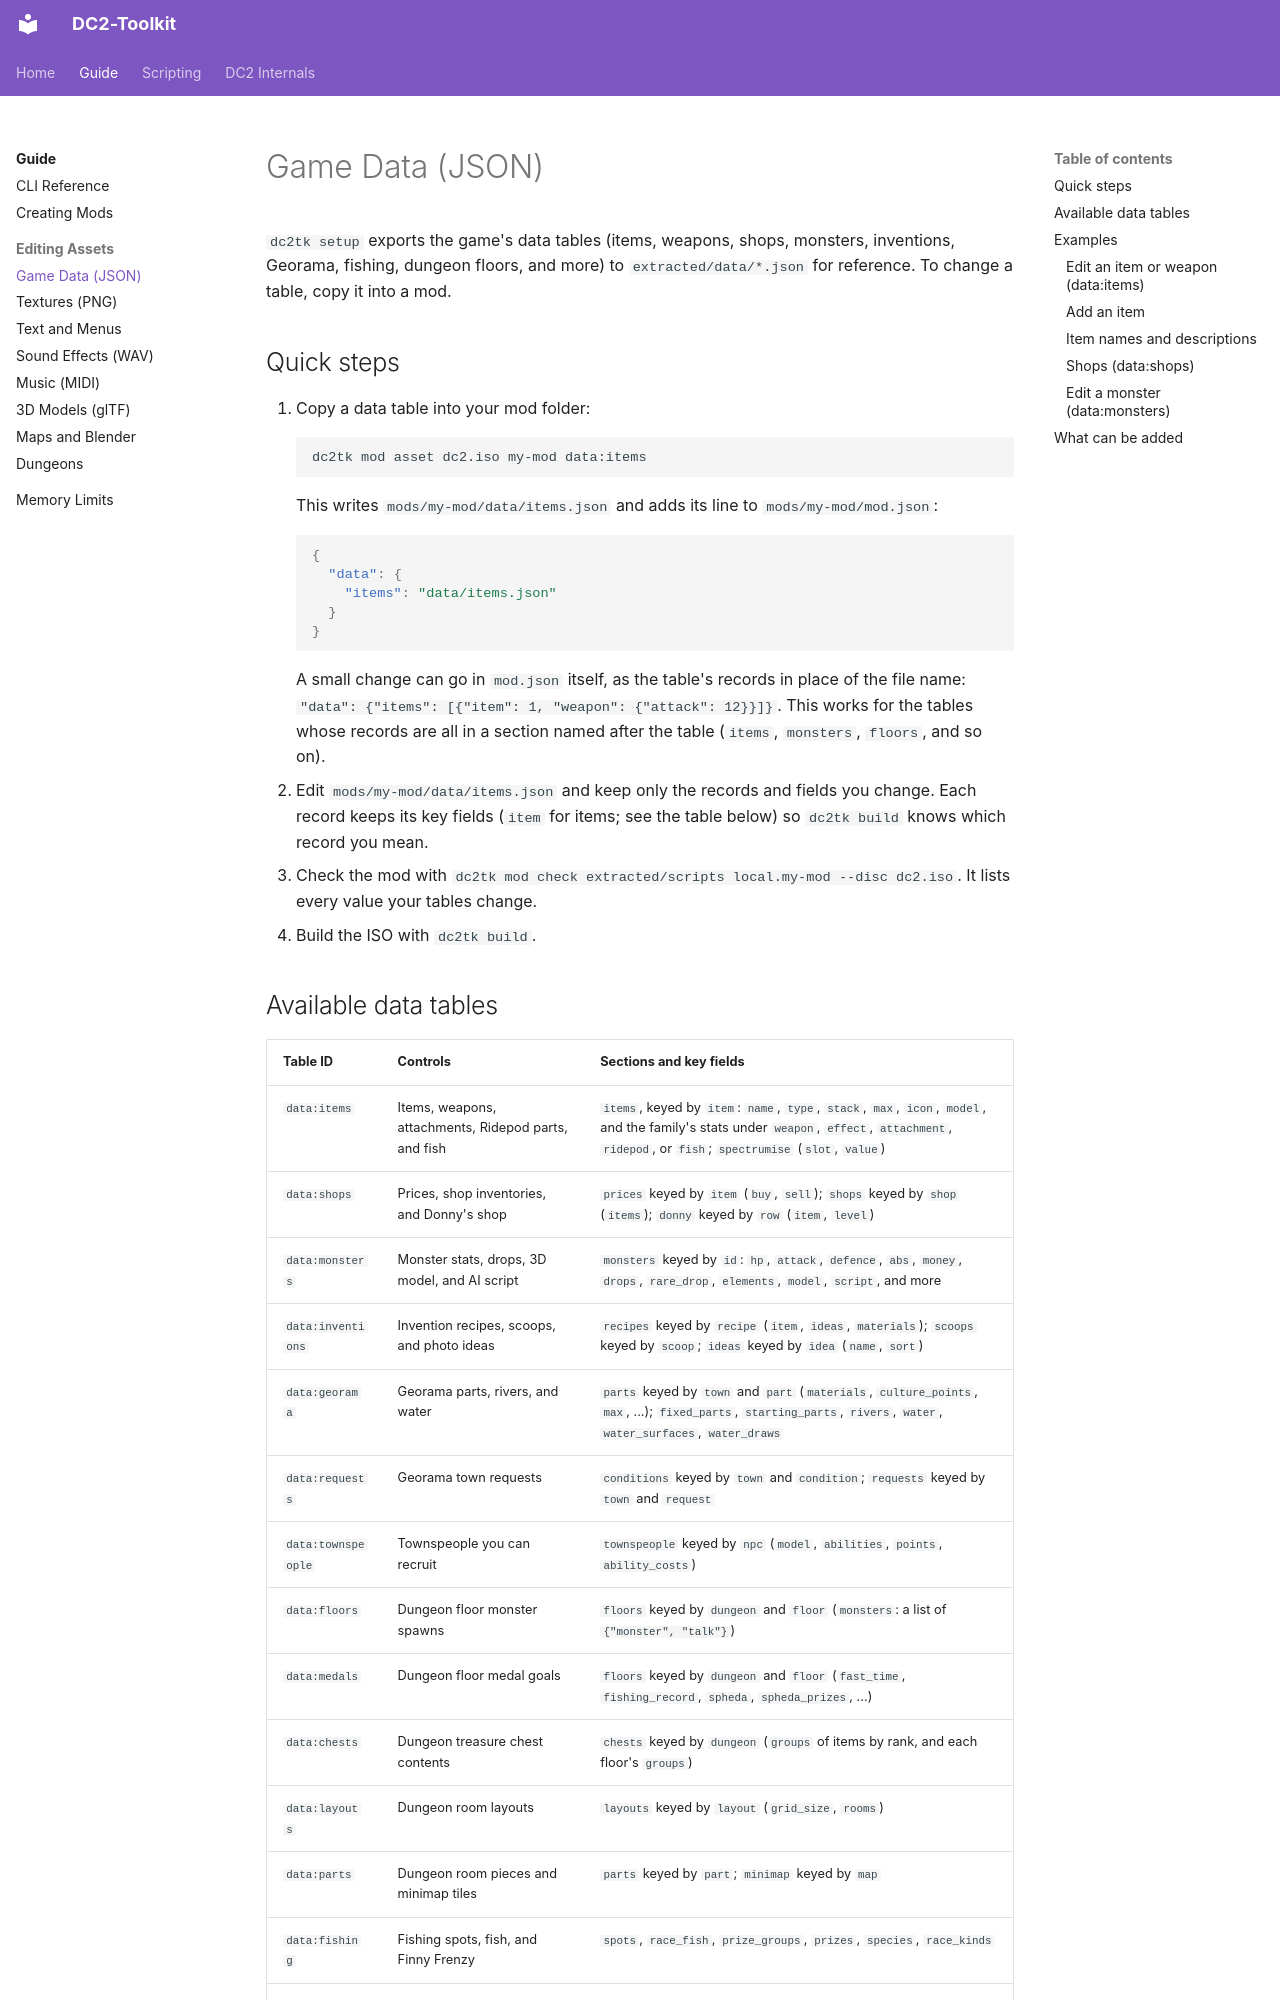

repository: fakegenie/DC2-Toolkit · page: guide/data/index.html · generator: mkdocs

# Game Data (JSON)

`dc2tk setup` exports the game's data tables (items, weapons, shops, monsters, inventions, Georama, fishing, dungeon floors, and more) to `extracted/data/*.json` for reference. To change a table, copy it into a mod.

## Quick steps

1. Copy a data table into your mod folder:
   ```sh
   dc2tk mod asset dc2.iso my-mod data:items
   ```
   This writes `mods/my-mod/data/items.json` and adds its line to `mods/my-mod/mod.json`:
   ```json
   {
     "data": {
       "items": "data/items.json"
     }
   }
   ```
   A small change can go in `mod.json` itself, as the table's records in place of the file name: `"data": {"items": [{"item": 1, "weapon": {"attack": 12}}]}`. This works for the tables whose records are all in a section named after the table (`items`, `monsters`, `floors`, and so on).
2. Edit `mods/my-mod/data/items.json` and keep only the records and fields you change. Each record keeps its key fields (`item` for items; see the table below) so `dc2tk build` knows which record you mean.
3. Check the mod with `dc2tk mod check extracted/scripts local.my-mod --disc dc2.iso`. It lists every value your tables change.
4. Build the ISO with `dc2tk build`.
